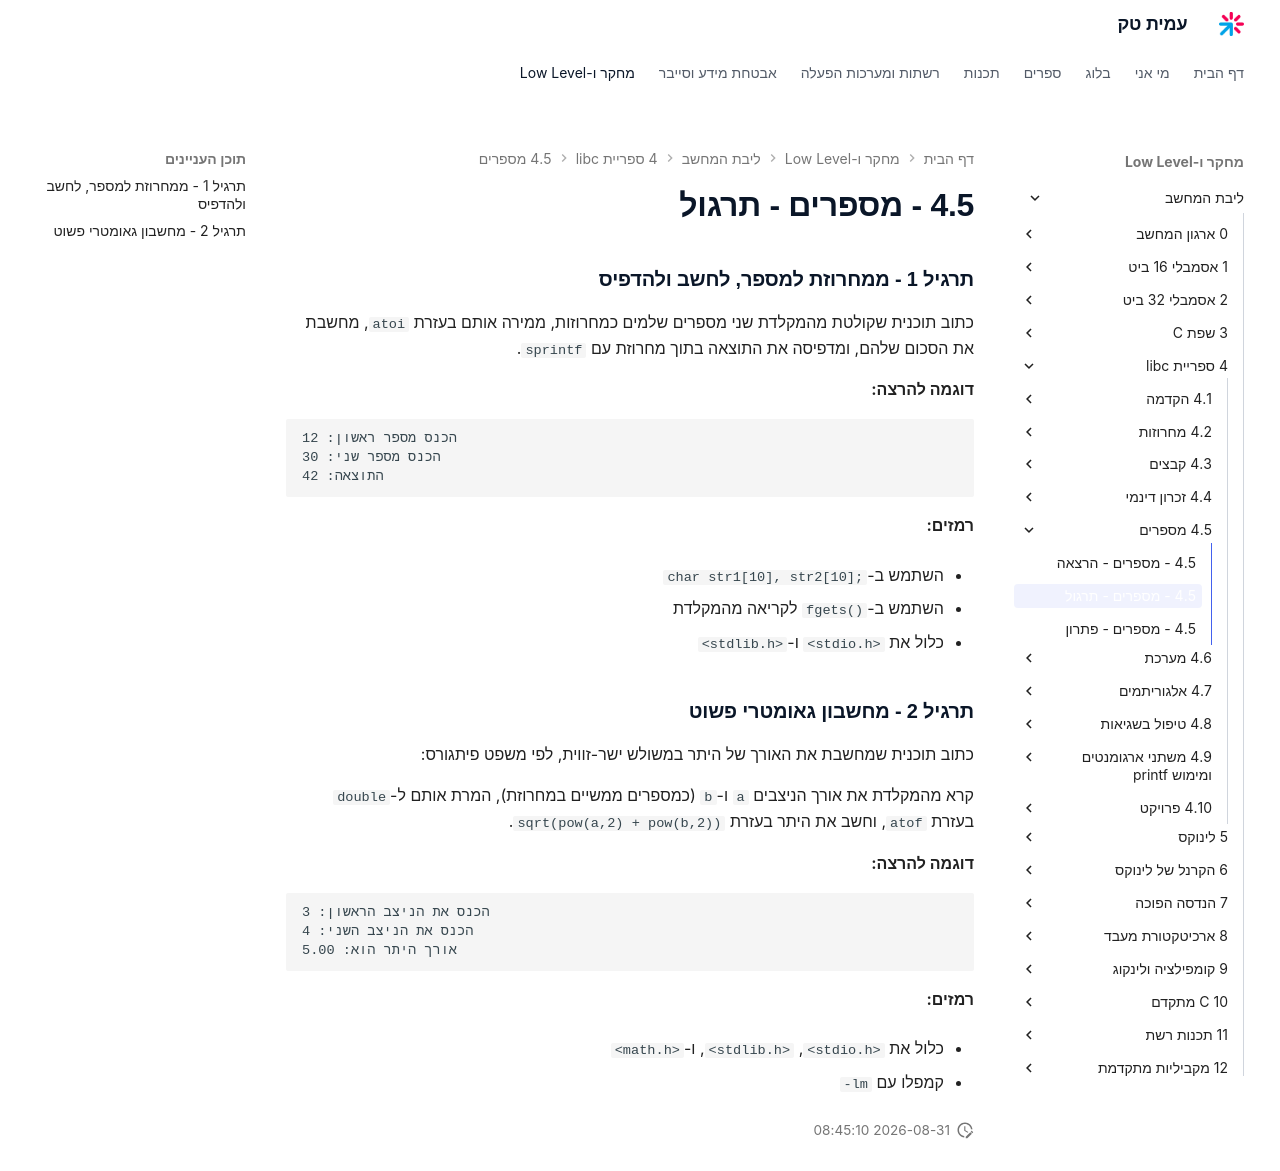

repository: AmitPinchasi/amittech · page: ליבת-המחשב/4 - ספריית libc/4.5 - מספרים/4.5 - מספרים - תרגול/index.html · generator: mkdocs

### תרגיל 1 – ממחרוזת למספר, לחשב ולהדפיס

כתוב תוכנית שקולטת מהמקלדת שני מספרים שלמים כמחרוזות, ממירה אותם בעזרת `atoi`, מחשבת את הסכום שלהם, ומדפיסה את התוצאה בתוך מחרוזת עם `sprintf`.

**דוגמה להרצה:**

```
הכנס מספר ראשון: 12  
הכנס מספר שני: 30  
התוצאה: 42
```

**רמזים:**

- השתמש ב-`char str1[10], str2[10];`
    
- השתמש ב-`fgets()` לקריאה מהמקלדת
    
- כלול את `<stdio.h>` ו־`<stdlib.h>`
    

---

### תרגיל 2 – מחשבון גאומטרי פשוט

כתוב תוכנית שמחשבת את האורך של היתר במשולש ישר-זווית, לפי משפט פיתגורס:

קרא מהמקלדת את אורך הניצבים `a` ו־`b` (כמספרים ממשיים במחרוזת), המרת אותם ל־`double` בעזרת `atof`, וחשב את היתר בעזרת `sqrt(pow(a,2) + pow(b,2))`.

**דוגמה להרצה:**

```
הכנס את הניצב הראשון: 3  
הכנס את הניצב השני: 4  
אורך היתר הוא: 5.00
```

**רמזים:**

- כלול את `<stdio.h>`, `<stdlib.h>`, ו־`<math.h>`
    
- קמפלו עם `-lm`
